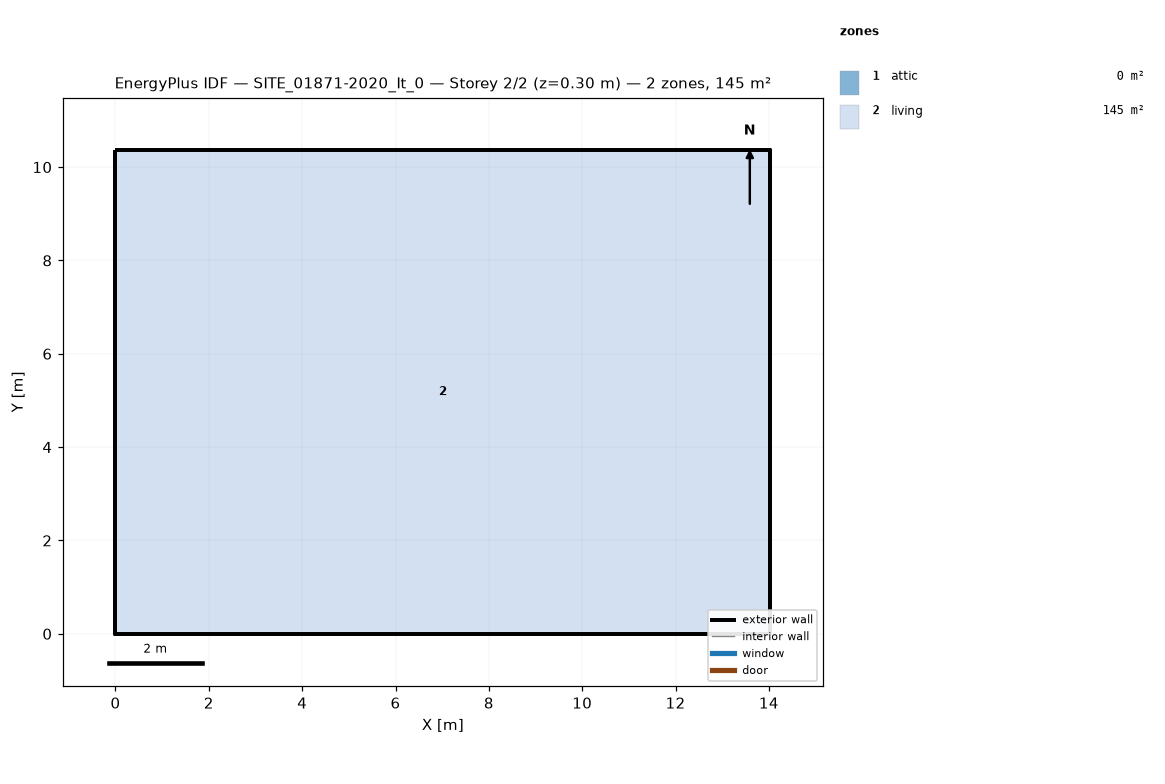
=== STOREY PLAN SPEC (per zone: floor XY polygon, exterior-wall plan segments, windows/doors) ===
zone 1: attic  (0.0 m²)
  exterior wall: (14.03, 0.00) – (14.03, 10.37) – (14.03, 5.18)  [15.6 m]
  exterior wall: (0.00, 10.37) – (0.00, 0.00) – (0.00, 5.18)  [15.6 m]
zone 2: living  (145.5 m²)
  floor: (0.00, 0.00) (0.00, 10.37) (14.03, 10.37) (14.03, 0.00)
  exterior wall: (0.00, 0.00) – (14.03, 0.00)  [14.0 m]
  exterior wall: (14.03, 0.00) – (14.03, 10.37)  [10.4 m]
  exterior wall: (14.03, 10.37) – (0.00, 10.37)  [14.0 m]
  exterior wall: (0.00, 10.37) – (0.00, 0.00)  [10.4 m]

=== DERIVED (storey summary) ===
Building: SITE_01871-2020_It_0
Storey: 2 of 2  (floor level z = 0.30 m)
Storey gross floor area: 145.5 m²
Zones on this storey: 2
  - attic: floor 0.0 m²; exterior wall 31.1 m (17.9 m²); WWR 0.0%
  - living: floor 145.5 m²; exterior wall 48.8 m (131.4 m²); WWR 0.0%
Zone adjacency: (none detected)